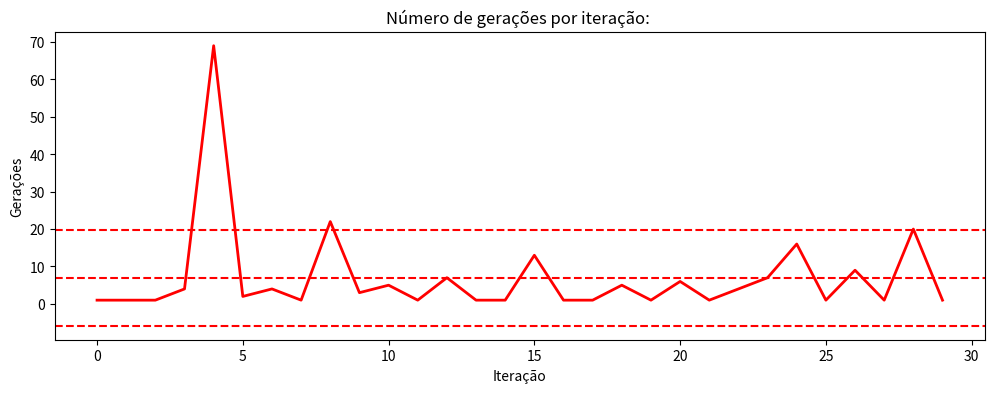
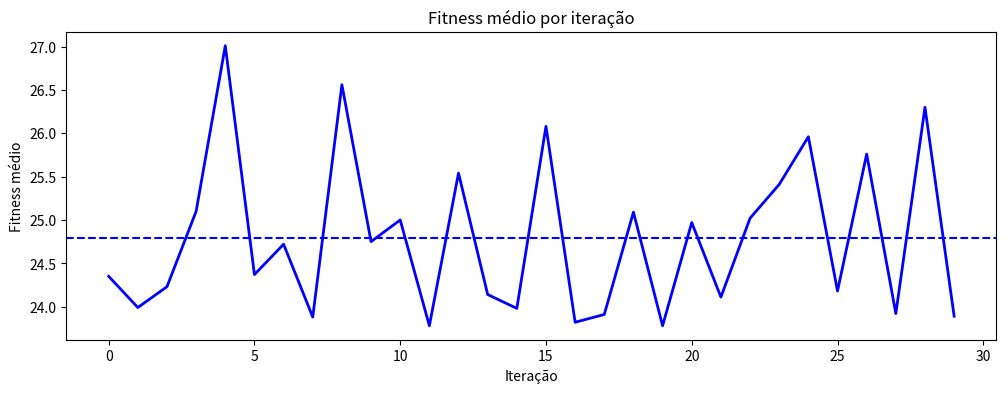

Generate these figures, in order, with matplotlib:
'''
    - TODO: estatísticas
    - Em quantas execuções o algoritmo convergiu das 30; (OK)
    - Em que iteração o algoritmo convergiu (média e desvio padrão); (OK)
    - Número de indivíduos que convergiram por execução; (OK)
    - Fitness médio da população em cada uma das 30 execuções; (OK)
    - Colocar gráficos de convergência com a média e o melhor indivíduo por iteração;
    - Fitness médio alcançado nas 30 execuções (média e desvio padrão);
    - Análise adicional: Quantas iterações são necessárias para toda a população convergir?
'''
import random
import numpy as np
import matplotlib.pyplot as plt

TOTAL_RUN_TIMES = 30
POPULATION_SIZE = 100
NUM_CHILDREN = 2
NUM_PARENTS = 2
SELECTION_SIZE = 5
MAX_NUM_ITERATIONS = 10000
CROSSOVER_PROBABILITY = 0.9
MUTATION_PROBABILITY = 0.3
NUMBER_OF_CROSSOVERS = 10

def initialize_population():
    permutation = [str(bin(i)) for i in range(1,9)]
    population = [random.sample(permutation, 8) for _ in range(POPULATION_SIZE)]
    return population

def fitness(individual):
    # Número de pares de rainhas que não se atacam
    # Máximo = 28 (C(8,2) = 8! / (2! * (8 - 2)!) = 28)
    # Mínimo = 0
    # ! Não testei se isso tá certo
    fitness = 28
    for i in range(8):
        for j in range(i + 1, 8):
            if individual[i] == individual[j]: # mesma coluna (duas linhas iguais)
                fitness -= 1
            # mesma diagonal (diferença entre as linhas é igual à diferença entre as colunas)
            offset = j - i
            if abs(int(individual[i], 2) - int(individual[j], 2)) == offset:
                fitness -= 1
            
    return fitness

def parents_selection(population):
    # Pais = 2 melhores de 5
    selected = random.sample(population, SELECTION_SIZE)
    selected.sort(key=lambda individual: fitness(individual), reverse=True)
    return selected[0:NUM_PARENTS]

def survival_selection(population):
    # Sobreviventes = 100 melhores
    population.sort(key=lambda individual: fitness(individual), reverse=True)
    return population[0:POPULATION_SIZE]

def crossover(parents):
    # Crossover com cruzamento de ordem 1
    children = []
    cross_left_point = 2
    cross_right_point = 6
    child1 = [0] * 8
    child1_idx = 6
    child2 = [0] * 8
    child2_idx = 6

    child1[cross_left_point:cross_right_point] = parents[0][cross_left_point:cross_right_point]
    for gene in parents[1]:
        if gene not in child1[cross_left_point:cross_right_point]:
            child1[child1_idx] = gene
            child1_idx = (child1_idx + 1) % 8

    child2[cross_left_point:cross_right_point] = parents[1][cross_left_point:cross_right_point]

    for gene in parents[0]:
        if gene not in child2[cross_left_point:cross_right_point]:
            child2[child2_idx] = gene
            child2_idx = (child2_idx + 1) % 8

    children += [child1, child2]

    return children

def mutation(population):
    # Escolhe dois genes aleatórios e troca os valores
    for individual in population:
        if random.random() < MUTATION_PROBABILITY:
            gene1, gene2 = random.sample(range(8), 2)
            individual[gene1], individual[gene2] = individual[gene2], individual[gene1]
    return population

def is_solution(population):
    for individual in population:
        if fitness(individual) == 28:
            for i in range(8):
                line = [0] * 8
                line[int(individual[i],2)-1] = 1
                #print(line)
            #print ('\n')
            return True
    return False

def find_solution(population):
    num_iterations = 0
    iteration_converged = 0
    while num_iterations < MAX_NUM_ITERATIONS:
        num_crossovers = 0
        while num_crossovers < NUMBER_OF_CROSSOVERS:
            parents = parents_selection(population)
            children = parents
            if random.random() < CROSSOVER_PROBABILITY:
                children = crossover(parents)
            children = mutation(children)
            population.extend(children)
            num_crossovers += 1

        population = survival_selection(population)
        num_iterations += 1
        if is_solution(population):
            iteration_converged = 1
            break
    return population, num_iterations, iteration_converged

def analyze_solution(population, num_iterations):
    # Calcula o fitness médio, max e mínimo
    # ! Talvez dê pra fazer isso durante a execução pra plotar no final
    fitness_sum = 0
    fitness_max = 0
    fitness_min = 28

    for individual in population:
        individual_fitness = fitness(individual)
        fitness_sum += individual_fitness
        if individual_fitness > fitness_max:
            fitness_max = individual_fitness
        if individual_fitness < fitness_min:
            fitness_min = individual_fitness
    
    converged_individuals = 0
    for individual in population:
        individual_fitness = fitness(individual)
        if individual_fitness == 28:
            converged_individuals += 1

    #print('Fitness médio:', fitness_sum / POPULATION_SIZE)
    #print('Fitness máximo:', fitness_max)
    #print('Fitness mínimo:', fitness_min)
    #print('Número de iterações:', num_iterations)

    return converged_individuals, fitness_sum / POPULATION_SIZE

if __name__ == '__main__':
  converged_iterations_count = 0
  num_iterations_list = [] # número de iterações
  converged_individuals_count_per_iteration = []
  fitness_mean_per_iteration = []
  for run_time in range(0, TOTAL_RUN_TIMES):
    initial_population = initialize_population()
    population, num_iterations, iteration_converged  = find_solution(initial_population)
    num_iterations_list.append(num_iterations)
    converged_iterations_count += iteration_converged
    converged_count, fitness_mean = analyze_solution(population, num_iterations)
    converged_individuals_count_per_iteration.append(converged_count)
    fitness_mean_per_iteration.append(fitness_mean)

  #print('Número de iterações convergidas: ', converged_iterations_count)
  iteration_sum = 0
  for it in num_iterations_list:
    iteration_sum += it

  #print(iteration_sum / 30)
  # Informações sobre iterações e média
  generation_mean = np.mean(num_iterations_list)
  generation_std = np.std(num_iterations_list)
  plt.figure(figsize=(12, 4))
  plt.plot(num_iterations_list, color='red', linewidth=2)
  plt.axhline(y=generation_mean, color='r', linestyle='--')
  plt.axhline(y=generation_mean + generation_std, color='r', linestyle='--')
  plt.axhline(y=generation_mean - generation_std, color='r', linestyle='--')
  plt.xlabel('Iteração')
  plt.ylabel('Gerações')
  plt.title('Número de gerações por iteração: ')
  plt.show()

  # Média do fitness por iteração
  fitness_mean_mean = np.mean(fitness_mean_per_iteration)
  plt.figure(figsize=(12, 4))
  plt.plot(fitness_mean_per_iteration, color='blue', linewidth=2)
  plt.axhline(y=fitness_mean_mean, color='blue', linestyle='--')
  plt.xlabel('Iteração')
  plt.ylabel('Fitness médio')
  plt.title('Fitness médio por iteração')
  plt.show()